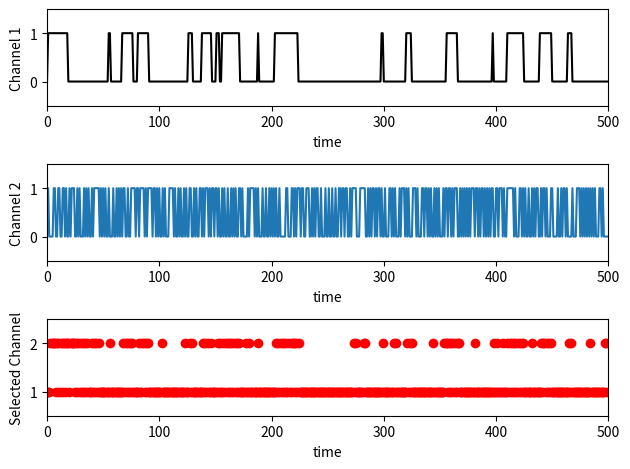

Write the Python code that produced this figure.
import numpy as np
import matplotlib.pyplot as plt

def channel_state_generation(pbusy, pempty, time_horizon):
    """
    Generates the state of a channel over a given time horizon.

    Args:
        pbusy (float): Probability of transitioning from empty to busy.
        pempty (float): Probability of transitioning from busy to empty.
        time_horizon (int): The total number of time steps.

    Returns:
        numpy.ndarray: A 1D array representing the channel state (0 for empty, 1 for busy) over time.
    """
    chs = np.zeros(time_horizon)
    chs[0] = np.round(np.random.rand())

    for t in range(1, time_horizon):
        if chs[t-1] == 1:  # State Busy
            if np.random.rand() < pempty:
                chs[t] = 0
            else:
                chs[t] = 1
        else:  # State Empty
            if np.random.rand() < pbusy:
                chs[t] = 1
            else:
                chs[t] = 0
    return chs

def channel_selection_q_learning_case2(alfa, gamma):
    """
    Implements Q-learning for channel selection.

    Args:
        alfa (float): Learning rate.
        gamma (float): Discount factor.

    Returns:
        float: The accumulated reward over the time horizon.
    """
    seed = 2
    np.random.seed(seed)

    time_horizon = 500

    # Channel 1
    pbusy1 = 0.05
    pempty1 = 0.1
    chs1 = channel_state_generation(pbusy1, pempty1, time_horizon)

    # Channel 2
    pbusy2 = 0.6
    pempty2 = 0.6
    chs2 = channel_state_generation(pbusy2, pempty2, time_horizon)

    # ----- Q-learning -----

    # States = {Ch1E,Ch1B,Ch2E,Ch2B}={0,1,2,3} (adjusting to 0-based indexing)
    # Actions = {Stay,Change}={0,1} (adjusting to 0-based indexing)

    # We also need to explore to learn
    epsilon = 0.1
    delta = 0

    q_table = np.zeros((4, 2))  # The Q-table

    state = np.zeros(time_horizon, dtype=int)
    action = np.zeros(time_horizon, dtype=int)
    reward = np.zeros(time_horizon)
    channel = np.zeros(time_horizon, dtype=int)
    explore = np.zeros(time_horizon)

    k = 2  # Number of actions

    action_ntimes = np.zeros((4, 2))  # Times I selected one action

    state[0] = 0 + chs1[0]  # The agent starts in state 0 (Channel 1 Empty or Busy)
    channel[0] = 1

    # Rewards
    reward_good = 1
    reward_bad = -1
    ac_reward = 0

    for t in range(time_horizon - 1):

        if np.random.rand() < epsilon:
            p = np.random.randint(k)  # I explore an action randomly
            explore[t] = 1
        else:
            p = np.argmax(q_table[state[t], :])  # I take the best action from the current state

        action[t] = p
        action_ntimes[state[t], action[t]] += 1

        # Next State

        if state[t] == 0:  # Channel 1 Empty
            if action[t] == 0:  # stay
                state[t+1] = 0 + chs1[t+1]
                channel[t+1] = 1
            else:  # change
                state[t+1] = 2 + chs2[t+1]
                channel[t+1] = 2
        elif state[t] == 1:  # Channel 1 Busy
            if action[t] == 0:  # stay
                state[t+1] = 0 + chs1[t+1]
                channel[t+1] = 1
            else:  # change
                state[t+1] = 2 + chs2[t+1]
                channel[t+1] = 2
        elif state[t] == 2:  # Channel 2 Empty
            if action[t] == 0:  # stay
                state[t+1] = 2 + chs2[t+1]
                channel[t+1] = 2
            else:  # change
                state[t+1] = 0 + chs1[t+1]
                channel[t+1] = 1
        elif state[t] == 3:  # Channel 2 Busy
            if action[t] == 0:  # stay
                state[t+1] = 2 + chs2[t+1]
                channel[t+1] = 2
            else:  # change
                state[t+1] = 0 + chs1[t+1]
                channel[t+1] = 1

        # Reward

        if state[t+1] == 0 or state[t+1] == 2:  # Empty channel
            reward[t] = reward_good
        elif state[t+1] == 1 or state[t+1] == 3:  # Busy channel
            reward[t] = reward_bad

        ac_reward += reward[t]

        # Update Q-Table

        q_table[state[t], action[t]] = (1 - alfa) * q_table[state[t], action[t]] + alfa * (reward[t] + gamma * np.max(q_table[state[t+1], :]))

        # print('t state(t) action(t) reward(t) channel(t+1) state(t+1) Q_table(state(t),action(t)')
        # print([t, state[t], action[t], reward[t], channel[t+1], state[t+1], q_table[state[t],action[t]]])
        #
        # print('-----Q-table-----')
        # print(q_table)
        # print('-----------------')

        epsilon = max(0, epsilon - delta) # Ensure epsilon doesn't go below 0

    print('Q table')
    print(q_table)

    print('Accumulated Reward')
    print(ac_reward)

    plt.figure()
    plt.subplot(3, 1, 1)
    plt.plot(chs1, 'k')
    plt.axis([0, time_horizon, -0.5, 1.5])
    plt.xlabel('time')
    plt.ylabel('Channel 1')

    plt.subplot(3, 1, 2)
    plt.plot(chs2)
    plt.axis([0, time_horizon, -0.5, 1.5])
    plt.xlabel('time')
    plt.ylabel('Channel 2')

    plt.subplot(3, 1, 3)
    plt.plot(channel, 'ro')
    plt.axis([0, time_horizon, 0.5, 2.5])
    plt.xlabel('time')
    plt.ylabel('Selected Channel')
    plt.tight_layout()
    plt.show()

    return ac_reward

if __name__ == "__main__":
    alpha = 0.1
    gamma = 0.9
    accumulated_reward = channel_selection_q_learning_case2(alpha, gamma)
    print(f"Final Accumulated Reward: {accumulated_reward}")
